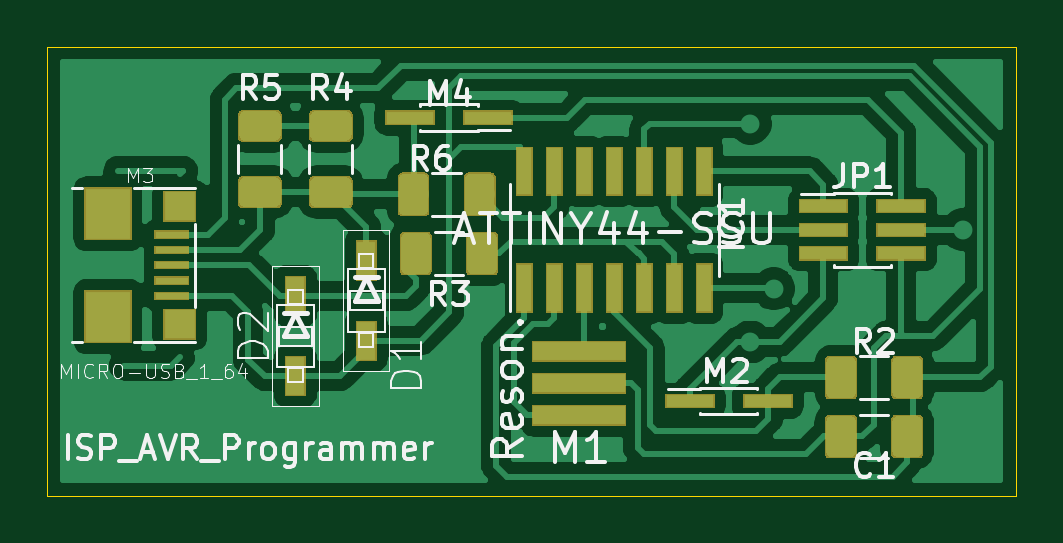
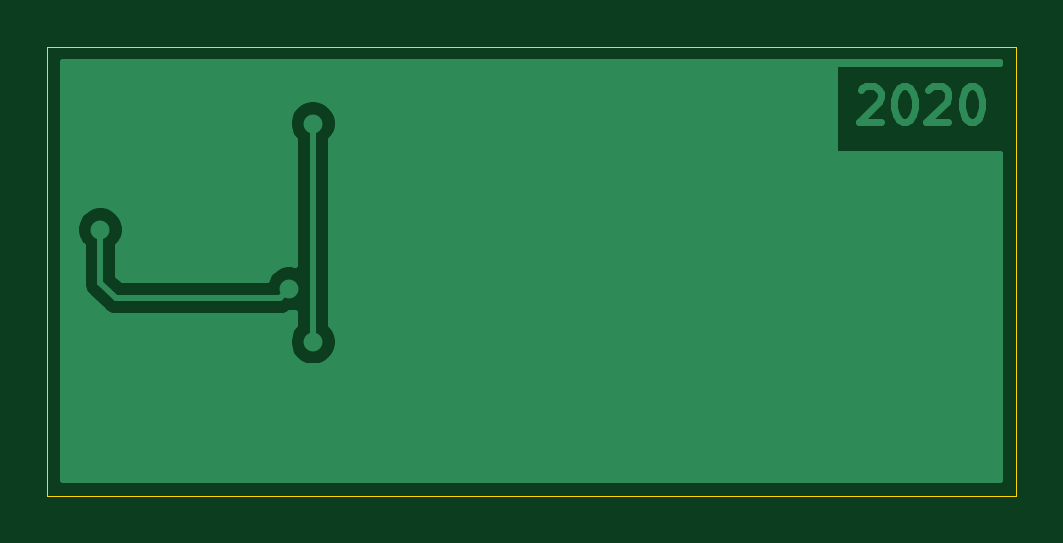
Circuit board: 8 layer files. Board 41.0 x 19.0 mm.
- bottom_copper: FabISP-B_Cu.gbr (9181 bytes)
- bottom_mask: FabISP-B_Mask.gbr (505 bytes)
- paste: FabISP-B_Paste.gbr (500 bytes)
- outline: FabISP-Edge_Cuts.gbr (745 bytes)
- top_copper: FabISP-F_Cu.gbr (87971 bytes)
- top_mask: FabISP-F_Mask.gbr (18903 bytes)
- paste: FabISP-F_Paste.gbr (23669 bytes)
- top_silk: FabISP-F_SilkS.gbr (25718 bytes)

=== bottom_copper: FabISP-B_Cu.gbr (9181 bytes, source omitted) ===
=== bottom_mask: FabISP-B_Mask.gbr ===
G04 #@! TF.GenerationSoftware,KiCad,Pcbnew,(5.1.4-0-10_14)*
G04 #@! TF.CreationDate,2020-11-07T12:11:02-05:00*
G04 #@! TF.ProjectId,FabISP,46616249-5350-42e6-9b69-6361645f7063,rev?*
G04 #@! TF.SameCoordinates,Original*
G04 #@! TF.FileFunction,Soldermask,Bot*
G04 #@! TF.FilePolarity,Negative*
%FSLAX46Y46*%
G04 Gerber Fmt 4.6, Leading zero omitted, Abs format (unit mm)*
G04 Created by KiCad (PCBNEW (5.1.4-0-10_14)) date 2020-11-07 12:11:02*
%MOMM*%
%LPD*%
G04 APERTURE LIST*
G04 APERTURE END LIST*
M02*

=== paste: FabISP-B_Paste.gbr ===
G04 #@! TF.GenerationSoftware,KiCad,Pcbnew,(5.1.4-0-10_14)*
G04 #@! TF.CreationDate,2020-11-07T12:11:02-05:00*
G04 #@! TF.ProjectId,FabISP,46616249-5350-42e6-9b69-6361645f7063,rev?*
G04 #@! TF.SameCoordinates,Original*
G04 #@! TF.FileFunction,Paste,Bot*
G04 #@! TF.FilePolarity,Positive*
%FSLAX46Y46*%
G04 Gerber Fmt 4.6, Leading zero omitted, Abs format (unit mm)*
G04 Created by KiCad (PCBNEW (5.1.4-0-10_14)) date 2020-11-07 12:11:02*
%MOMM*%
%LPD*%
G04 APERTURE LIST*
G04 APERTURE END LIST*
M02*

=== outline: FabISP-Edge_Cuts.gbr ===
G04 #@! TF.GenerationSoftware,KiCad,Pcbnew,(5.1.4-0-10_14)*
G04 #@! TF.CreationDate,2020-11-07T12:11:02-05:00*
G04 #@! TF.ProjectId,FabISP,46616249-5350-42e6-9b69-6361645f7063,rev?*
G04 #@! TF.SameCoordinates,Original*
G04 #@! TF.FileFunction,Profile,NP*
%FSLAX46Y46*%
G04 Gerber Fmt 4.6, Leading zero omitted, Abs format (unit mm)*
G04 Created by KiCad (PCBNEW (5.1.4-0-10_14)) date 2020-11-07 12:11:02*
%MOMM*%
%LPD*%
G04 APERTURE LIST*
%ADD10C,0.050000*%
G04 APERTURE END LIST*
D10*
X125500000Y-87500000D02*
X126500000Y-87500000D01*
X125500000Y-106500000D02*
X125500000Y-87500000D01*
X166500000Y-106500000D02*
X125500000Y-106500000D01*
X166500000Y-87500000D02*
X166500000Y-106500000D01*
X126500000Y-87500000D02*
X166500000Y-87500000D01*
M02*

=== top_copper: FabISP-F_Cu.gbr (87971 bytes, source omitted) ===
=== top_mask: FabISP-F_Mask.gbr (18903 bytes, source omitted) ===
=== paste: FabISP-F_Paste.gbr (23669 bytes, source omitted) ===
=== top_silk: FabISP-F_SilkS.gbr (25718 bytes, source omitted) ===
